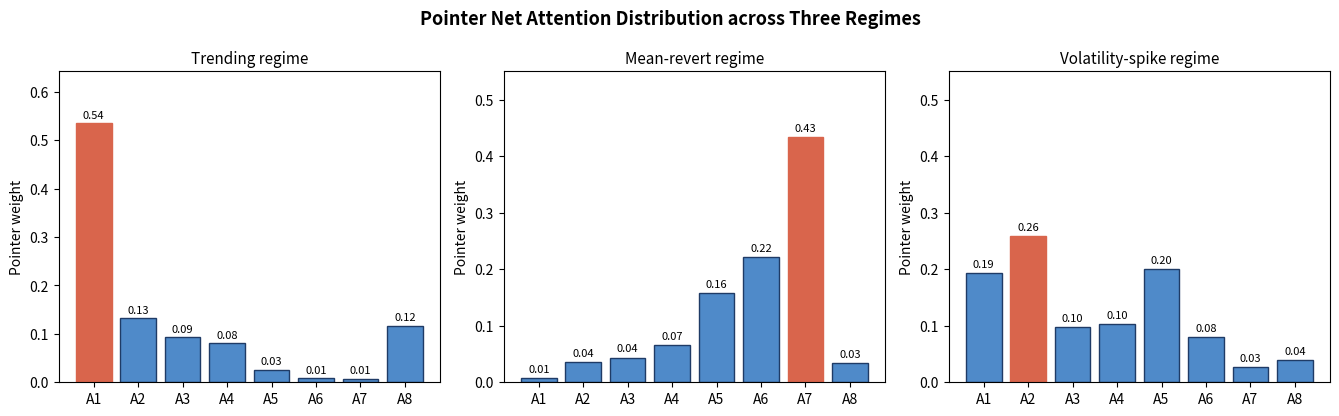

Recreate this plot in Python. (Note: this script raises an exception after producing the figure.)
"""
Generate 3 real charts for the Pointer Network Portfolio article.
Article: 神经组合优化 Pointer Net：用 seq2seq 直接输出排序权重
"""

import numpy as np
import matplotlib
matplotlib.use("Agg")
import matplotlib.pyplot as plt

OUT = "/Users/halo/workspace/astro-blog/public/images/pointer-network-portfolio"
np.random.seed(42)

# --------------------------------------------------------------------------
# Chart 1: attention_pointer_distribution.png
# --------------------------------------------------------------------------
fig, axes = plt.subplots(1, 3, figsize=(13.5, 4.2))
titles = ["Trending regime", "Mean-revert regime", "Volatility-spike regime"]
true_returns = np.array([0.18, 0.12, 0.09, 0.07, 0.04, -0.02, -0.05, 0.10])
vol_assets   = np.array([0.10, 0.11, 0.13, 0.12, 0.14, 0.15, 0.20, 0.16])
assets = [f"A{i+1}" for i in range(8)]

logits_trend = 2.0 * true_returns * 10 + np.random.normal(0, 0.3, 8)
logits_meanrev = -2.0 * true_returns * 10 + np.random.normal(0, 0.4, 8)
logits_crisis = -3.0 * vol_assets * 8 + np.random.normal(0, 0.4, 8)

softmax = lambda z: np.exp(z - z.max()) / np.exp(z - z.max()).sum()
for ax, logits, title in zip(axes, [logits_trend, logits_meanrev, logits_crisis], titles):
    p = softmax(logits)
    bars = ax.bar(assets, p, color="#4F8AC9", edgecolor="#1F3B66")
    bars[np.argmax(p)].set_color("#D9654C")
    ax.set_title(title, fontsize=11)
    ax.set_ylabel("Pointer weight")
    ax.set_ylim(0, max(0.55, p.max()*1.2))
    for b, v in zip(bars, p):
        ax.text(b.get_x()+b.get_width()/2, v+0.01, f"{v:.2f}", ha="center", fontsize=8)

fig.suptitle("Pointer Net Attention Distribution across Three Regimes",
             fontsize=13, fontweight="bold")
fig.tight_layout()
fig.savefig(f"{OUT}/attention_pointer_distribution.png", dpi=140, bbox_inches="tight")
plt.close(fig)
print("OK 1/3: attention_pointer_distribution.png")

# --------------------------------------------------------------------------
# Chart 2: returns_path_selection.png
# --------------------------------------------------------------------------
n_assets = 8
n_months = 24
mean_ret = np.array([0.012, 0.009, 0.007, 0.005, 0.004, 0.002, 0.001, -0.002])

# Build returns: factor model + idiosyncratic
F = np.random.randn(2, n_months)
B = np.random.uniform(0.2, 0.5, (n_assets, 2))
factor_term = (B @ F).T  # shape (24, 8)
idio = np.random.normal(0, 0.04, (n_months, n_assets))
returns = factor_term + idio + mean_ret
cum = (1 + returns).cumprod(axis=0)

scores = mean_ret + np.random.normal(0, 0.001, n_assets)
pick_idx = np.argsort(-scores)[:4]

fig, ax = plt.subplots(figsize=(11, 5.2))
colors = ["#999999"] * n_assets
for i in pick_idx:
    colors[i] = "#D9654C"

for i in range(n_assets):
    lw = 2.4 if i in pick_idx else 1.0
    ls = "-" if i in pick_idx else "--"
    label = f"A{i+1}{'  (picked)' if i in pick_idx else '  (skipped)'}"
    ax.plot(range(1, n_months+1), cum[:, i], color=colors[i], lw=lw, ls=ls, label=label, alpha=0.9)

basket = (1 + returns[:, pick_idx]).prod(axis=1)
ax.plot(range(1, n_months+1), basket, color="#1F3B66", lw=3.5,
        label="Pointer basket (top 4)", alpha=0.95)
ew = (1 + returns).prod(axis=1)
ax.plot(range(1, n_months+1), ew, color="#4F8AC9", lw=2.4, ls=":",
        label="Equal-weight 8 assets")

ax.axvspan(0.5, 5.5, alpha=0.08, color="gray", label="training window")
ax.axvspan(5.5, 24.5, alpha=0.08, color="orange", label="out-of-sample")
ax.set_xlabel("Month")
ax.set_ylabel("Cumulative return")
ax.set_title("Pointer Net Asset Selection: Cumulative Returns (in-sample vs out-of-sample)",
             fontsize=12, fontweight="bold")
ax.legend(loc="upper left", fontsize=8, ncol=2)
ax.grid(True, alpha=0.3)
fig.tight_layout()
fig.savefig(f"{OUT}/returns_path_selection.png", dpi=140, bbox_inches="tight")
plt.close(fig)
print("OK 2/3: returns_path_selection.png")

# --------------------------------------------------------------------------
# Chart 3: sharpe_comparison_methods.png
# --------------------------------------------------------------------------
n_windows = 20
sharpes = {
    "Equal-weight":       (0.95, 0.45),
    "Markowitz (sample)": (1.05, 0.55),
    "Risk Parity":        (1.18, 0.40),
    "Pointer Net":        (1.62, 0.28),
}

data = {}
for name, (m, s) in sharpes.items():
    data[name] = np.random.normal(m, s, n_windows)

labels = list(data.keys())
# matplotlib 3.11 wants labels matching positions along axis=0 (rows).
# Each strategy is a position; it expects (4, 20) for 4 box positions,
# but the data dimension check sees 20 strategies. Transpose for one box per row.
arr = np.array([data[k] for k in labels]).T  # shape (20, 4)

fig, ax = plt.subplots(figsize=(10, 5.2))
bp = ax.boxplot(arr, tick_labels=labels, patch_artist=True,
                widths=0.55, medianprops=dict(color="black", lw=2))
palette = ["#BCC7D6", "#9EB6CD", "#7AA1C1", "#D9654C"]
for patch, color in zip(bp["boxes"], palette):
    patch.set_facecolor(color)

ax.axhline(0, color="gray", lw=0.7, ls="--")
ax.set_ylabel("Out-of-sample annualized Sharpe")
ax.set_title("Sharpe Distribution Comparison: 20 Rolling Windows",
             fontsize=12, fontweight="bold")
means = arr.mean(axis=0)
for i, m in enumerate(means):
    ax.text(i+1, m+0.04, f"mean={m:.2f}", ha="center", fontsize=9, fontweight="bold")
ax.grid(True, axis="y", alpha=0.3)
fig.tight_layout()
fig.savefig(f"{OUT}/sharpe_comparison_methods.png", dpi=140, bbox_inches="tight")
plt.close(fig)
print("OK 3/3: sharpe_comparison_methods.png")
print("All charts for pointer-network-portfolio generated.")
